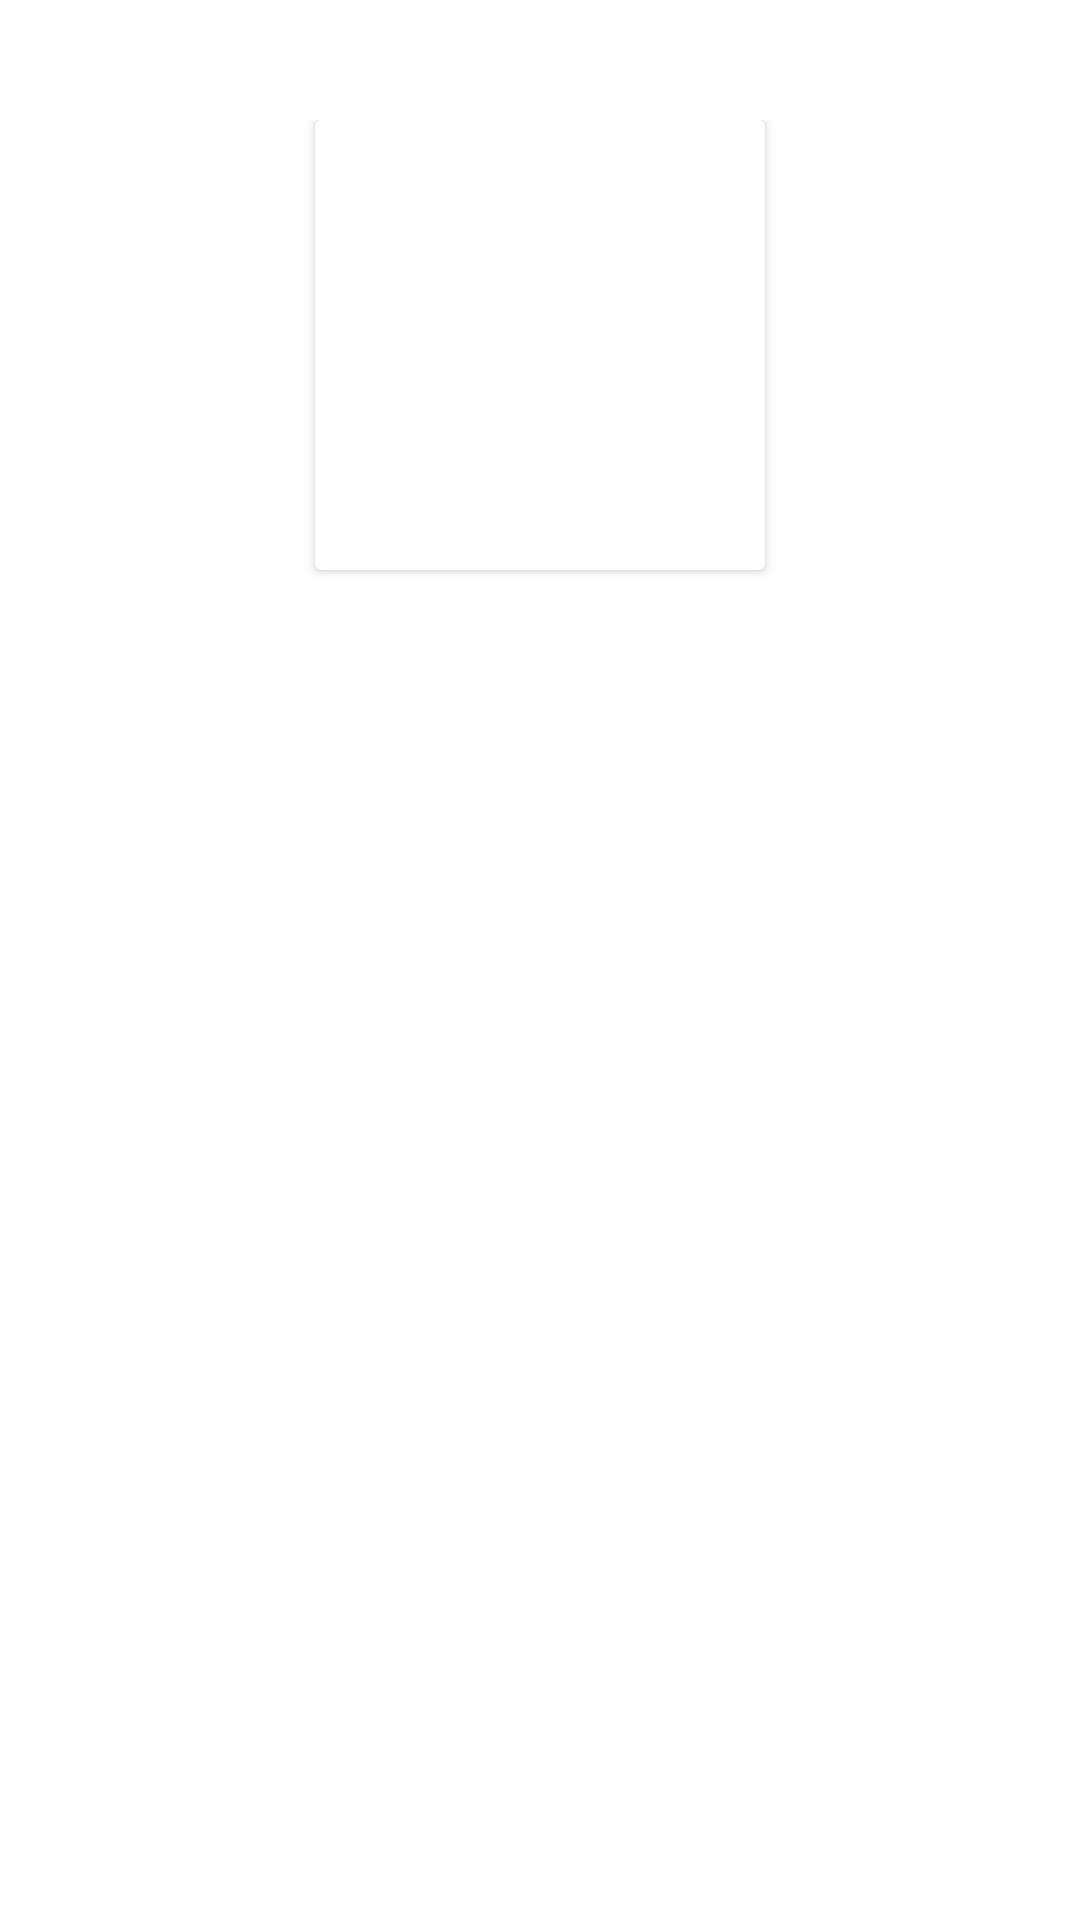

Here is an Android app screen rendered from its layout file. Give the layout XML and the strings, colors and styles it references.
<!-- AndroidManifest.xml: application theme Theme.MyReffApp2023 -->
<!-- res/layout/fragment_item_details.xml -->
<?xml version="1.0" encoding="utf-8"?>
<androidx.constraintlayout.widget.ConstraintLayout xmlns:android="http://schemas.android.com/apk/res/android"
    xmlns:app="http://schemas.android.com/apk/res-auto"
    android:layout_width="match_parent"
    android:padding="@dimen/spacing_xxl"
    android:layout_height="match_parent"
    xmlns:tools="http://schemas.android.com/tools">

    <androidx.cardview.widget.CardView
        android:id="@+id/cardView"
        android:layout_width="@dimen/box_size_xxl"
        android:layout_height="@dimen/box_size_xxl"
        app:layout_constraintEnd_toEndOf="parent"
        app:layout_constraintStart_toStartOf="parent"
        app:layout_constraintTop_toTopOf="parent">

        <ImageView
            android:id="@+id/imageView"
            android:layout_width="match_parent"
            android:contentDescription="@string/photo"
            tools:src="@tools:sample/avatars"
            android:layout_height="match_parent" />
    </androidx.cardview.widget.CardView>

    <LinearLayout
        android:layout_width="match_parent"
        android:layout_height="0dp"
        android:layout_marginTop="@dimen/spacing_large"
        app:layout_constraintBottom_toBottomOf="parent"
        app:layout_constraintTop_toBottomOf="@+id/cardView">

        <TextView
            android:id="@+id/title"
            android:layout_width="wrap_content"
            android:layout_height="wrap_content"
            android:textSize="@dimen/text_size_large"
            tools:text="Title" />
    </LinearLayout>


</androidx.constraintlayout.widget.ConstraintLayout>
<!-- resources referenced by this layout -->
<resources>
  <dimen name="box_size_xxl">150dp</dimen>
  <dimen name="spacing_large">20dp</dimen>
  <dimen name="spacing_xxl">40dp</dimen>
  <dimen name="text_size_large">30sp</dimen>
  <string name="photo">Photo</string>
  <style name="Theme.MyReffApp2023" parent="Theme.MaterialComponents.DayNight.NoActionBar">
          
          <item name="colorPrimary">@color/purple_500</item>
          <item name="colorPrimaryVariant">@color/purple_700</item>
          <item name="colorOnPrimary">@color/white</item>
          
          <item name="colorSecondary">@color/teal_200</item>
          <item name="colorSecondaryVariant">@color/teal_700</item>
          <item name="colorOnSecondary">@color/black</item>
          
          <item name="android:statusBarColor">?attr/colorPrimaryVariant</item>
          
      </style>
  <!-- not gathered from this repository: default colours our renderer supplied (Android Studio template values) -->
  <color name="purple_500">#FF6200EE</color>
  <color name="purple_700">#FF3700B3</color>
  <color name="teal_200">#FF03DAC5</color>
  <color name="teal_700">#FF018786</color>
  <color name="black">#FF000000</color>
  <color name="white">#FFFFFFFF</color>
</resources>
